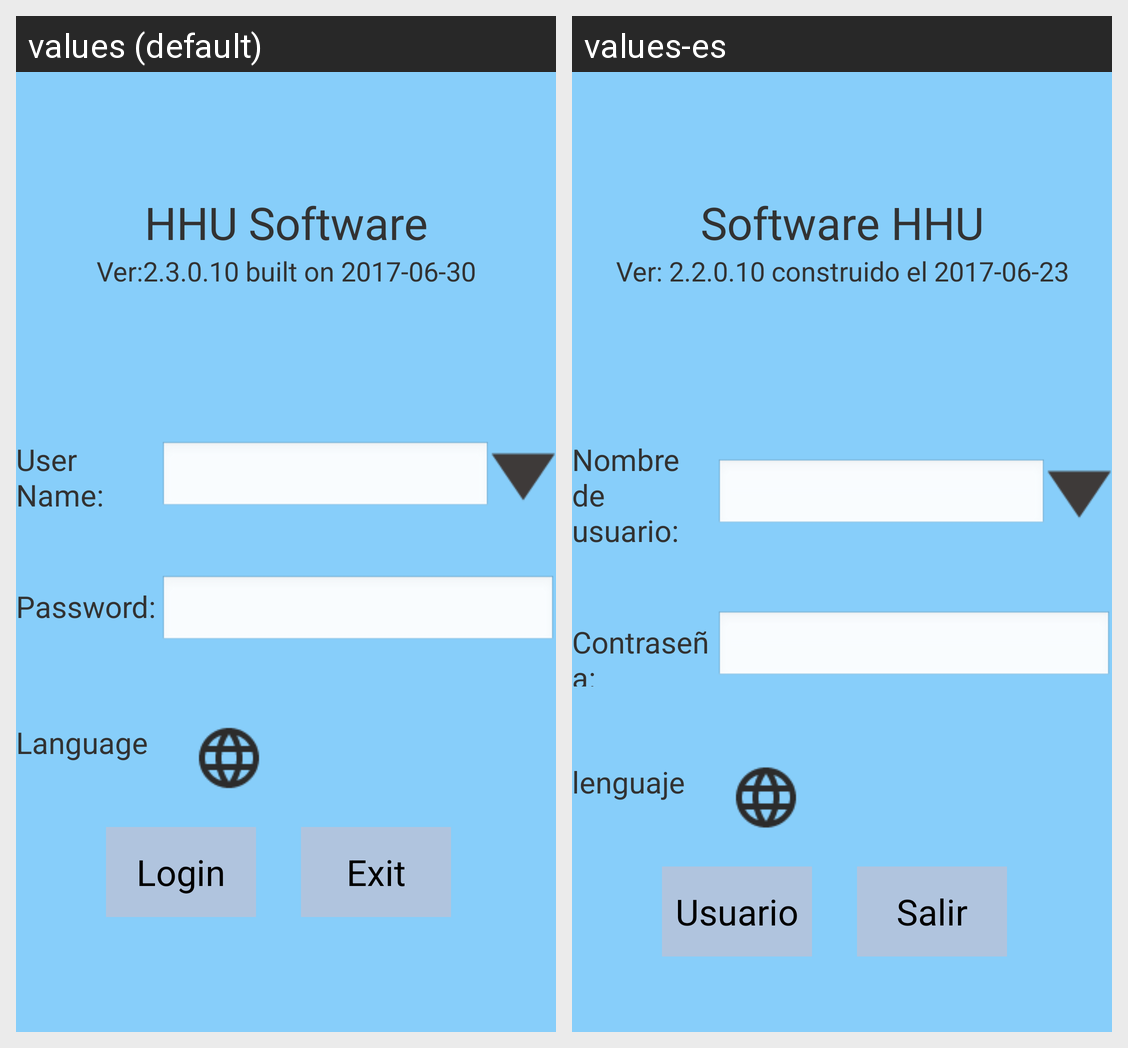

Strings drawn on this Android screen and how each of the app's shown locales translates them:
Android screen res/layout/login_new.xml rendered under 2 locales, left to right: values (default), values-es. Device: Nexus 5 (rendered at 1080×1920; each locale shown at half size, 540×960, under a caption strip naming it); theme AppTheme.
Strings drawn on this screen, with the default value and each locale's value (text and hints the layout hard-codes, and strings that could not be matched under every locale, appear in the picture but are not listed):

sw_info
  values: HHU Software
  values-es: Software HHU

sw_info1
  values: Ver:2.3.0.10 built on 2017-06-30
  values-es: Ver: 2.2.0.10 construido el 2017-06-23

user_name
  values: User Name:
  values-es: Nombre de usuario:

password
  values: Password:
  values-es: Contraseña:

language
  values: Language
  values-es: lenguaje

login
  values: Login
  values-es: Usuario

exit
  values: Exit
  values-es: Salir
